Run: headless pygame with SDL's dummy video driver; simulated clock (each Clock.tick advances the game by its frame time, no real sleeping); random seed 0; keys injected as events and as key.get_pressed() state; mouse plan: one left click at the window centre at the start of phase 2, then a move to the lower-right quarter at the start of phase 3.
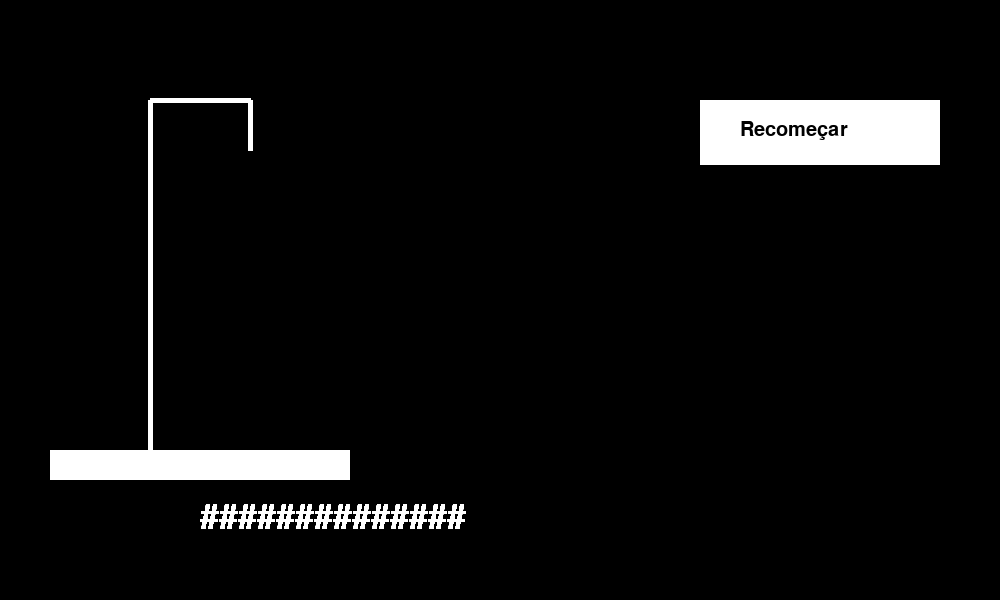
Frame 1 of 4 · flips 1–60 · no input
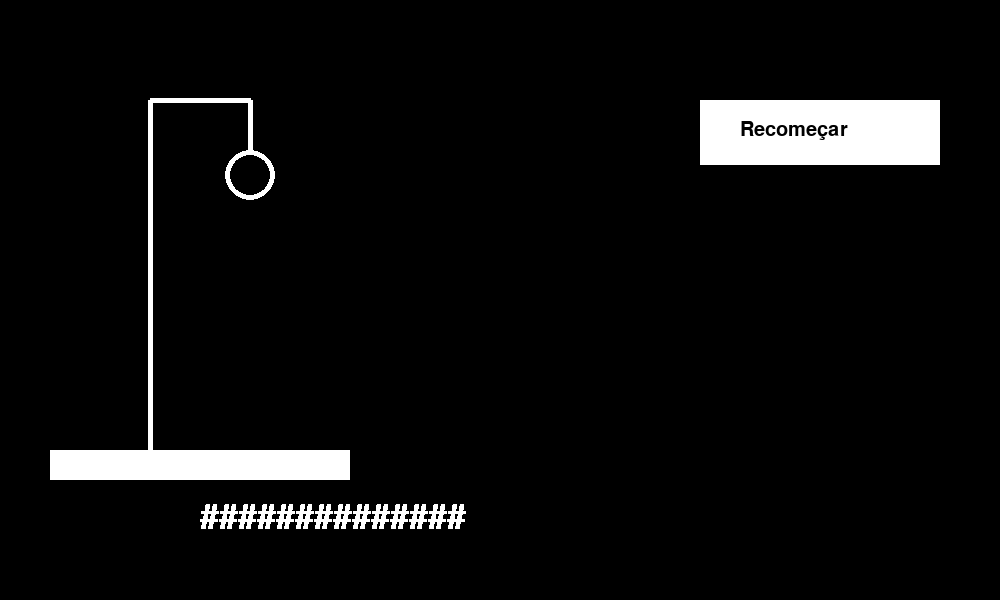
Frame 2 of 4 · flips 61–180 · clicked the window centre · tapped SPACE, RETURN · held RIGHT (→), D
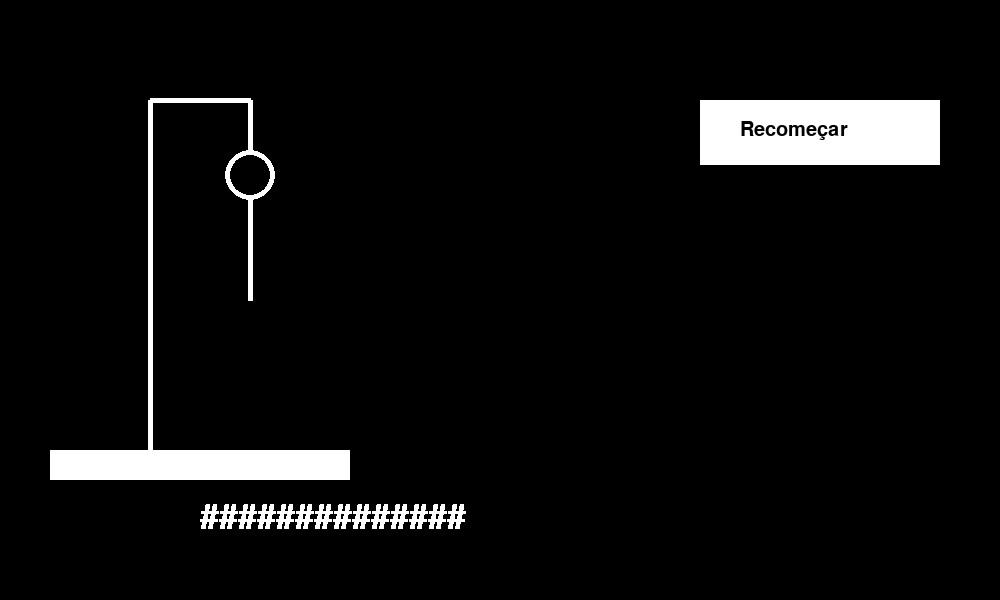
Frame 3 of 4 · flips 181–300 · moved the mouse to the lower-right quarter · held DOWN (↓), S
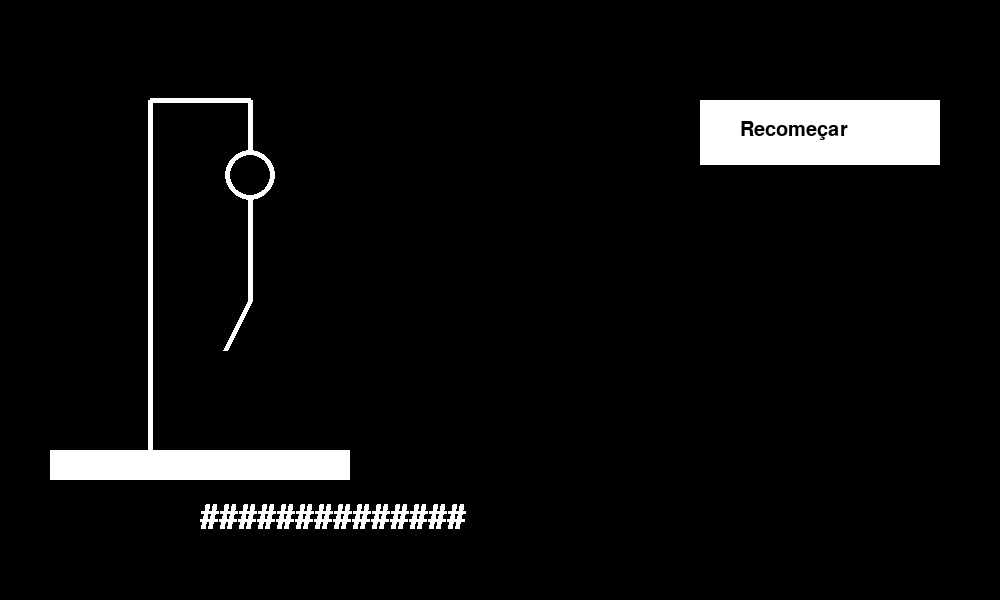
Frame 4 of 4 · flips 301–420 · held LEFT (←), A, UP (↑), W

The pygame program that drew these frames:

## IMPORTS
import random
import pygame as pg
from pygame.locals import *

# CORES DO JOGO

BRANCO = (255, 255, 255)
PRETO = (0, 0, 0)

# SETUP DA TELA DO JOGO

window = pg.display.set_mode((1000, 600))

# Iniciando fonte do jogo

pg.font.init()

# Fonte e tamanho

font = pg.font.SysFont('Courier New', 50)
font_rb = pg.font.SysFont('Courier New', 30)

pg.display.set_caption("Jogo da Forca - by HuggsF")

palavras = ["POLTRONA", "DESENVOLVEDOR", "FRUTA", "VIDRAÇA", "CACHORRO", "VIDA", "PARALELEPIPEDO", "CRAVO", "MONTANHA",
            "ROSA"]
tentativas_de_letras = [' ', '-']
palavra_escolhida = ''
palavra_camuflada = ''
end_game = True
chance = 0
letra = ''
click_last_status = False


def desenho_da_forca(window, chance):
    pg.draw.rect(window, BRANCO, (50, 450, 300, 30))
    pg.draw.line(window, BRANCO, (150, 450), (150, 100), 5)
    pg.draw.line(window, BRANCO, (150, 100), (250, 100), 5)
    pg.draw.line(window, BRANCO, (250, 100), (250, 150), 5)
    if chance >= 1:
        pg.draw.circle(window, BRANCO, (250, 175), 25, 5)
    if chance >= 2:
        pg.draw.line(window, BRANCO, (250, 200), (250, 300), 5)
    if chance >= 3:
        pg.draw.line(window, BRANCO, (250, 300), (225, 350), 5)
    if chance >= 4:
        pg.draw.line(window, BRANCO, (150, 100), (250, 100), 5)
    if chance >= 5:
        pg.draw.line(window, BRANCO, (250, 300), (275, 350), 5)
    if chance == 6:
        pg.draw.line(window, BRANCO, (250, 225), (225, 250), 5)
    if chance == 7:
        pg.draw.line(window, BRANCO, (250, 225), (275, 250), 5)


def desenho_restart_button(window):
    pg.draw.rect(window, BRANCO, (700, 100, 240, 65))
    texto = font_rb.render('Recomeçar', True, PRETO)
    window.blit(texto, (740, 120))


def sortear_palavra(palavras, palavra_escolhida, end_game):
    if end_game == True:
        palavra_n = random.randint(0, len(palavras) - 1)
        palavra_escolhida = palavras[palavra_n]
        end_game = False
    return palavra_escolhida, end_game


def camuflando_palavra(palavra_escolhida, palavra_camuflada, tentativas_de_letras):
    palavra_camuflada = palavra_escolhida
    for n in range(len(palavra_camuflada)):
        if palavra_camuflada[n:n + 1] not in tentativas_de_letras:
            palavra_camuflada = palavra_camuflada.replace(palavra_camuflada[n], "#")
    return palavra_camuflada


def tentando_uma_letra(tentativas_de_letras, palavra_escolhida, letra, chance):
    if letra not in tentativas_de_letras:
        tentativas_de_letras.append(letra)
        if letra not in palavra_escolhida:
            chance += 1
    elif letra in tentativas_de_letras:
        pass
    return tentativas_de_letras, chance


def palavra_do_jogo(window, palavra_camuflada):
    palavra = font.render(palavra_camuflada, True, BRANCO)
    window.blit(palavra, (200, 500))


def restart_do_jogo(palavra_camuflada, end_game, chance, letra, tentativas_de_letras, click_last_status, click, x, y):
    cont = 0
    limite = len(palavra_camuflada)
    for n in range(len(palavra_camuflada)):
        if palavra_camuflada[n] != "#":
            cont += 1
    if cont == limite and click_last_status == False and click[0] == True:
        if x >= 700 and x <= 900 and y >= 100 and y <= 165:
            tentativas_de_letras = [' ', '-']
            end_game = True
            chance = 0
            letra = ' '
    return end_game, chance, tentativas_de_letras, letra


while True:

    for event in pg.event.get():
        if event.type == pg.QUIT:
            pg.quit()
            exit()
        if event.type == pg.KEYDOWN:
            letra = str(pg.key.name(event.key)).upper()
            print(letra)

    # Mouse

    mouse = pg.mouse.get_pos()
    mouse_position_x = mouse[0]
    mouse_position_y = mouse[1]

    # clique do mouse
    click = pg.mouse.get_pressed()

    # Jogo

    desenho_da_forca(window, chance)
    desenho_restart_button(window)
    palavra_escolhida, end_game = sortear_palavra(palavras, palavra_escolhida, end_game)
    palavra_camuflada = camuflando_palavra(palavra_escolhida, palavra_camuflada, tentativas_de_letras)
    tentativas_de_letras, chance = tentando_uma_letra(tentativas_de_letras, palavra_escolhida, letra, chance)
    end_game, chance, tentativas_de_letras, letra = restart_do_jogo(palavra_camuflada, end_game, chance, letra,
                                                                    tentativas_de_letras, click_last_status, click,
                                                                    mouse_position_x, mouse_position_y)
    palavra_do_jogo(window, palavra_camuflada)

    # Click Last Status
    if click[0] == True:
        click_last_status = True
    else:
        click_last_status = False

    pg.display.update()
